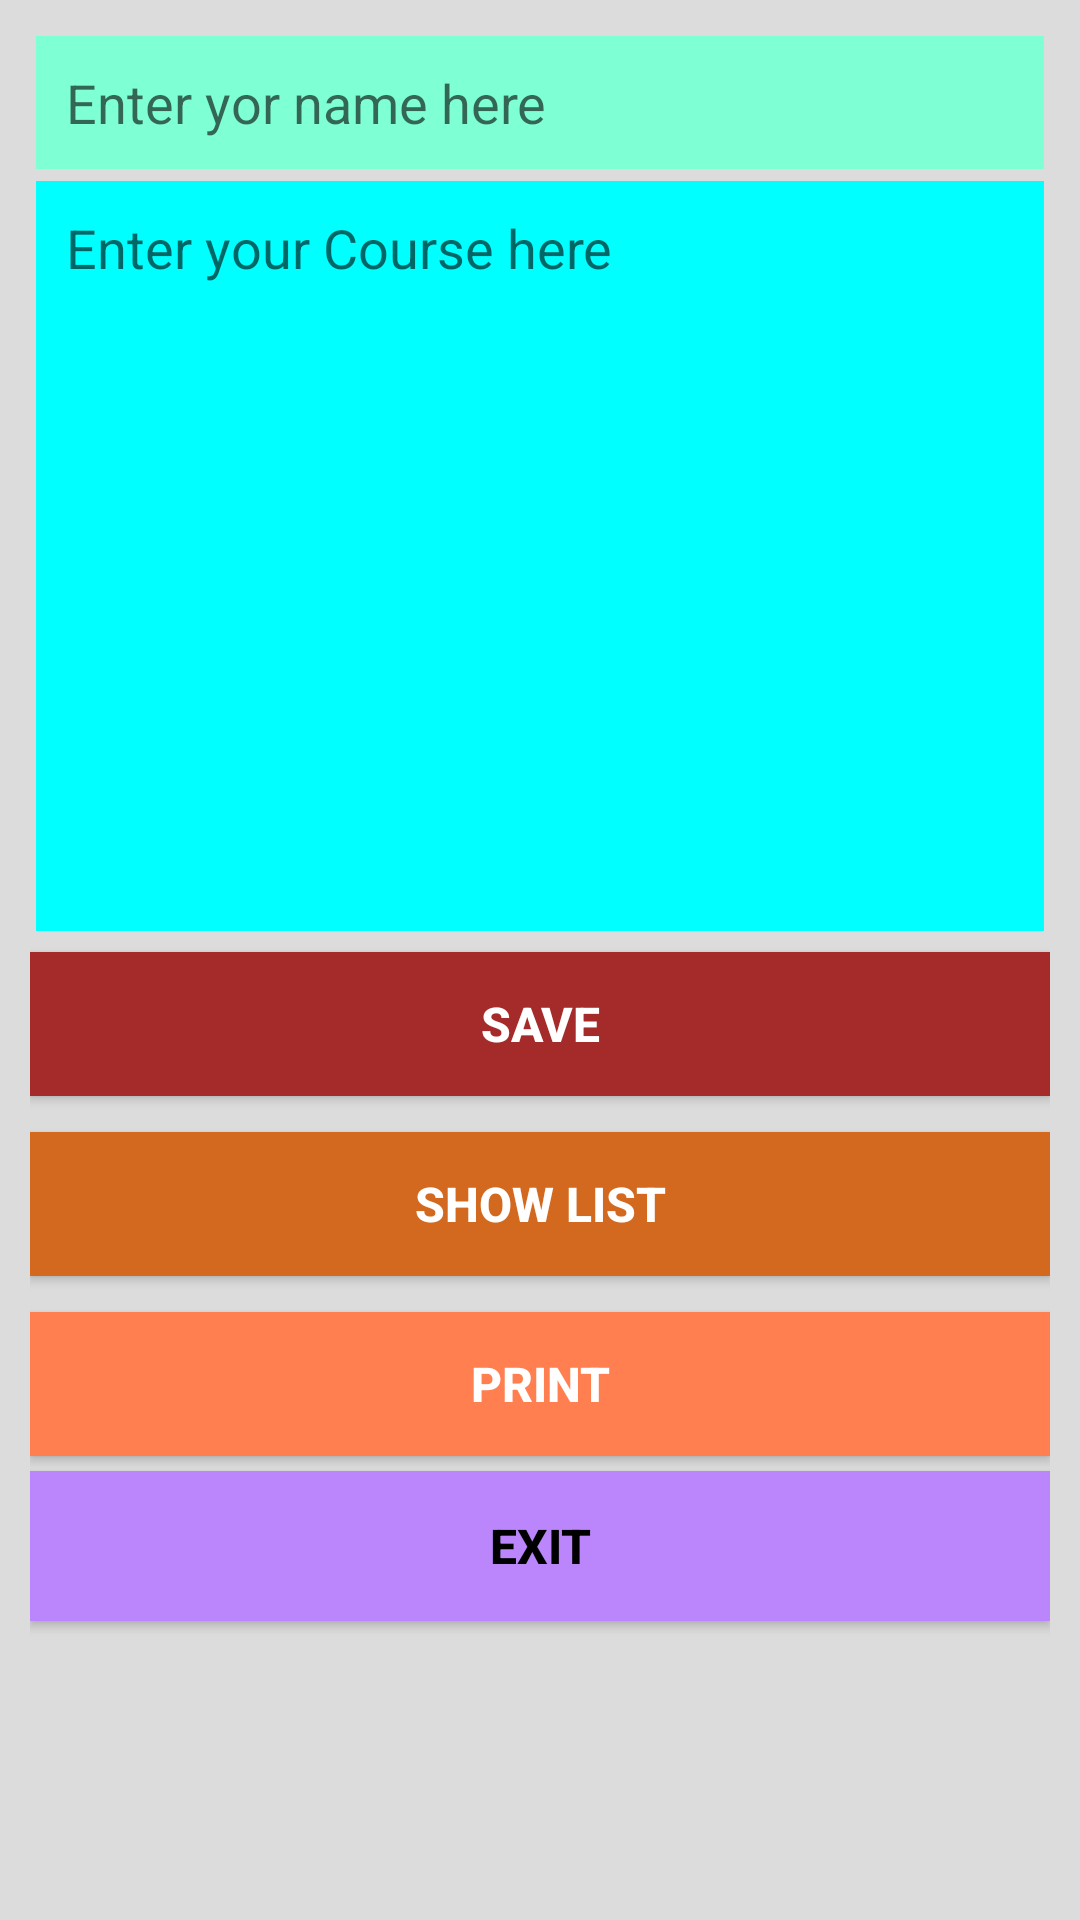

The Android layout XML behind this screen, and the referenced resources:
<!-- AndroidManifest.xml: application theme Theme.Exer5DaetKentmer -->
<!-- res/layout/activity_main.xml -->
<?xml version="1.0" encoding="utf-8"?>
<LinearLayout xmlns:android="http://schemas.android.com/apk/res/android"
    xmlns:app="http://schemas.android.com/apk/res-auto"
    xmlns:tools="http://schemas.android.com/tools"
    android:layout_width="match_parent"
    android:layout_height="match_parent"
    android:background="@color/gainsboro"
    android:orientation="vertical"
    android:padding="10dp"
    tools:context=".MainActivity">

    <EditText
        android:id="@+id/titleEt"
        android:layout_width="match_parent"
        android:layout_height="wrap_content"
        android:layout_margin="2dp"
        android:background="@color/aquamarine"
        android:hint="Enter yor name here"
        android:inputType="text"
        android:padding="10dp" />

    <EditText
        android:id="@+id/descriptionEt"
        android:layout_width="match_parent"
        android:layout_height="wrap_content"
        android:layout_margin="2dp"
        android:background="@color/aqua"
        android:gravity="start"
        android:hint="Enter your Course here"
        android:inputType="textImeMultiLine|textCapSentences"
        android:minHeight="250dp"
        android:padding="10dp" />

    <Button
        android:id="@+id/saveBtn"
        android:layout_width="wrap_content"
        android:layout_height="wrap_content"
        android:layout_gravity="center_horizontal"
        android:layout_marginTop="5dp"
        android:width="400dp"
        android:background="@color/brown"
        android:text="Save"
        android:textColor="#FFFFFF"
        android:textSize="16sp"
        android:textStyle="bold" />

    <Button
        android:id="@+id/listBtn"
        android:layout_width="wrap_content"
        android:layout_height="wrap_content"
        android:layout_gravity="center_horizontal"
        android:layout_marginTop="12dp"
        android:width="400dp"
        android:background="@color/chocolate"
        android:text="Show List"
        android:textColor="#FFFFFF"
        android:textSize="16sp"
        android:textStyle="bold" />

    <Button
        android:id="@+id/printBtn"
        android:layout_width="wrap_content"
        android:layout_height="wrap_content"
        android:layout_gravity="center_horizontal"
        android:layout_marginTop="12dp"
        android:width="400dp"
        android:background="@color/coral"
        android:text="Print"
        android:textColor="#FFFFFF"
        android:textSize="16sp"
        android:textStyle="bold" />

    <Button
        android:id="@+id/btnExit2"
        android:layout_width="match_parent"
        android:layout_height="50dp"
        android:background="@color/teal_700"
        android:backgroundTint="@color/purple_200"
        android:layout_marginTop="5dp"
        android:text="EXIT"
        android:textColor="@color/black"
        android:textSize="16sp"
        android:textStyle="bold"
        app:layout_constraintBottom_toBottomOf="parent"
        app:layout_constraintEnd_toEndOf="parent"
        app:layout_constraintHorizontal_bias="0.537"
        app:layout_constraintStart_toStartOf="parent"
        app:layout_constraintTop_toTopOf="parent"
        app:layout_constraintVertical_bias="0.612" />

</LinearLayout>
<!-- resources referenced by this layout -->
<resources>
  <color name="aqua">#00FFFF</color>
  <color name="aquamarine">#7FFFD4</color>
  <color name="black">#000000</color>
  <color name="brown">#A52A2A</color>
  <color name="chocolate">#D2691E</color>
  <color name="coral">#FF7F50</color>
  <color name="gainsboro">#DCDCDC</color>
  <color name="purple_200">#FFBB86FC</color>
  <color name="teal_700">#FF018786</color>
  <style name="Theme.Exer5DaetKentmer" parent="Theme.MaterialComponents.DayNight.DarkActionBar">
          
          <item name="colorPrimary">@color/purple_500</item>
          <item name="colorPrimaryVariant">@color/purple_700</item>
          <item name="colorOnPrimary">@color/white</item>
          
          <item name="colorSecondary">@color/teal_200</item>
          <item name="colorSecondaryVariant">@color/teal_700</item>
          <item name="colorOnSecondary">@color/black</item>
          
          <item name="android:statusBarColor" tools:targetApi="l">?attr/colorPrimaryVariant</item>
          
      </style>
  <color name="purple_500">#FF6200EE</color>
  <color name="purple_700">#FF3700B3</color>
  <color name="white">#FFFFFFFF</color>
  <color name="teal_200">#FF03DAC5</color>
</resources>
